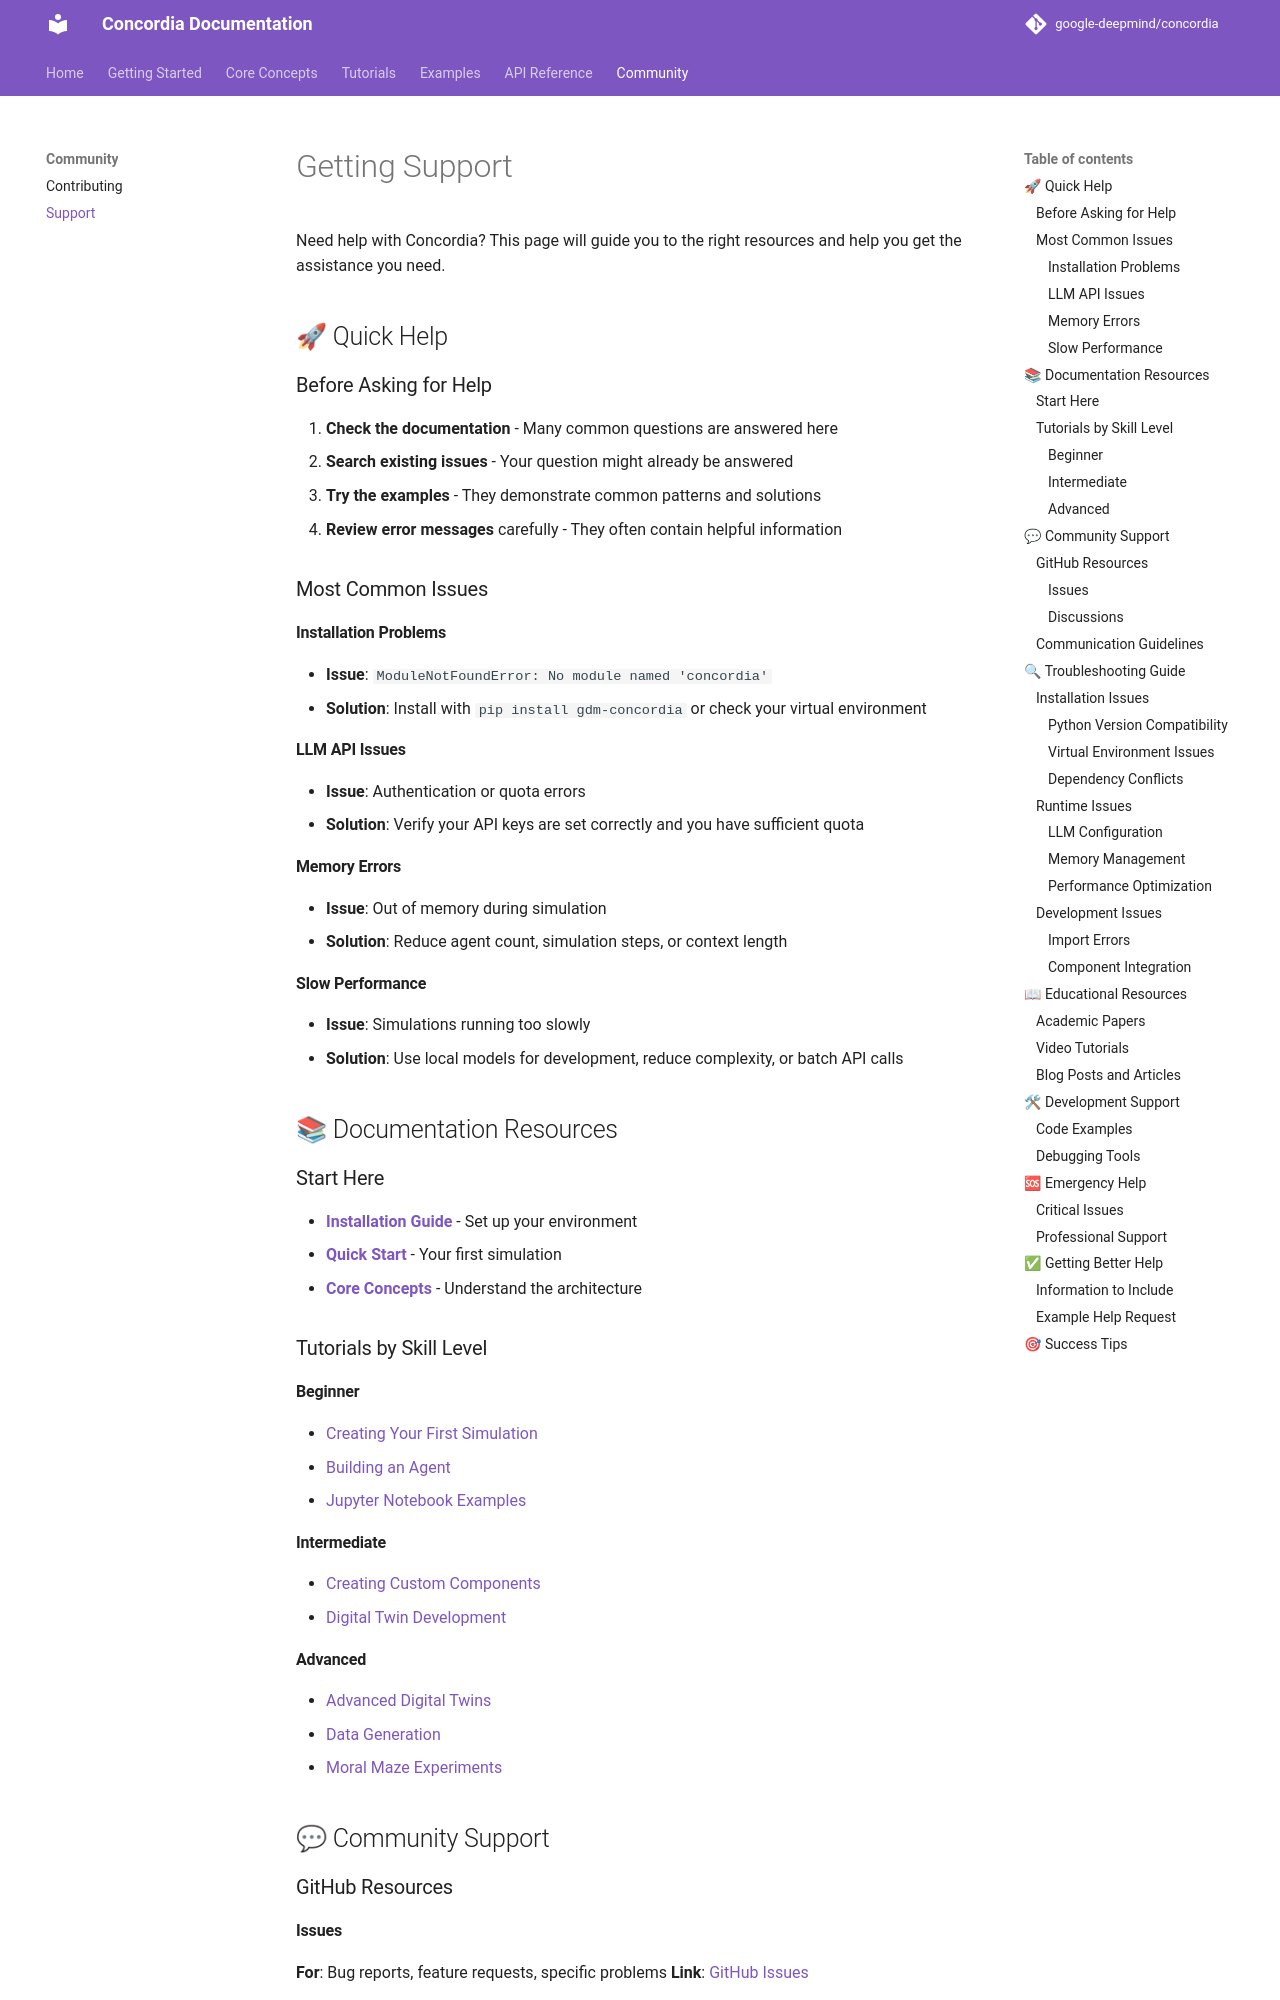

repository: tesims/cooperativeai-agent-architecture · page: community/support/index.html · generator: mkdocs

# Getting Support

Need help with Concordia? This page will guide you to the right resources and help you get the assistance you need.

## 🚀 Quick Help

### Before Asking for Help

1. **Check the documentation** - Many common questions are answered here
2. **Search existing issues** - Your question might already be answered
3. **Try the examples** - They demonstrate common patterns and solutions
4. **Review error messages** carefully - They often contain helpful information

### Most Common Issues

#### Installation Problems
- **Issue**: `ModuleNotFoundError: No module named 'concordia'`
- **Solution**: Install with `pip install gdm-concordia` or check your virtual environment

#### LLM API Issues
- **Issue**: Authentication or quota errors
- **Solution**: Verify your API keys are set correctly and you have sufficient quota

#### Memory Errors
- **Issue**: Out of memory during simulation
- **Solution**: Reduce agent count, simulation steps, or context length

#### Slow Performance
- **Issue**: Simulations running too slowly
- **Solution**: Use local models for development, reduce complexity, or batch API calls

## 📚 Documentation Resources

### Start Here
- **[Installation Guide](../getting-started/installation.md)** - Set up your environment
- **[Quick Start](../getting-started/quick-start.md)** - Your first simulation
- **[Core Concepts](../core-concepts/framework-overview.md)** - Understand the architecture

### Tutorials by Skill Level

#### Beginner
- [Creating Your First Simulation](../tutorials/basic/creating-simulation.md)
- [Building an Agent](../tutorials/basic/assembling-agent.md)
- [Jupyter Notebook Examples](../examples/notebooks.md)

#### Intermediate
- [Creating Custom Components](../tutorials/basic/create-prefab.md)
- [Digital Twin Development](../tutorials/advanced/digital-twins.md)

#### Advanced
- [Advanced Digital Twins](../tutorials/advanced/advanced-digital-twins.md)
- [Data Generation](../tutorials/advanced/data-generation.md)
- [Moral Maze Experiments](../tutorials/advanced/moral-mazes.md)

## 💬 Community Support

### GitHub Resources
